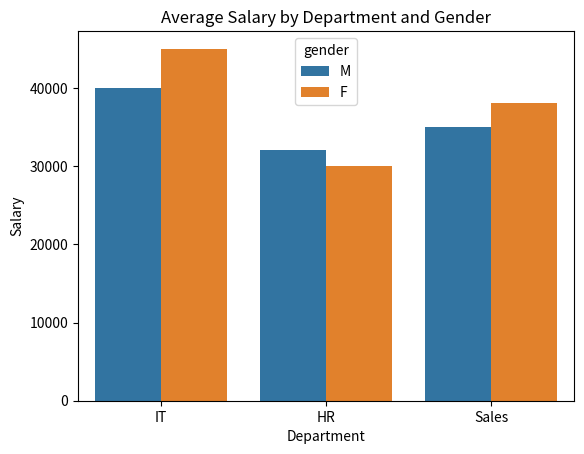

Here is the Python script that generated this plot:
"""
Q14. — Mixed
A company records employee salaries:
employees = pd.DataFrame({ "department": ["IT", "IT", "HR", "HR", "Sales", "Sales"],
"gender": ["M", "F", "F", "M", "M", "F"], "salary": [40000, 45000, 30000, 32000, 35000, 38000]})
Create a visualization that compares salaries across departments and distinguishes employees
by gender.
Then explain what your graph allows you to compare and one thing it cannot reliably prove
"""

import pandas as pd
import matplotlib.pyplot as plt
import seaborn as sns

employees = pd.DataFrame({ "department": ["IT", "IT", "HR", "HR", "Sales", "Sales"],
"gender": ["M", "F", "F", "M", "M", "F"], "salary": [40000, 45000, 30000, 32000, 35000, 38000]})

sns.barplot(x='department', y='salary', hue='gender', data=employees)
plt.title('Average Salary by Department and Gender')
plt.xlabel('Department')
plt.ylabel('Salary')

plt.show()

"""
1. What it compares: The average salaries of male and females
employees within each department.
2. What it cannot prove: It cannot prove that gender causes
salary differences or that any differences are unfair,
especially because the dataset contains only six employees.
"""
